The GitHub repository gokul028h/sugarcane_disease contains a labelled image folder "data" with 6 categories: bacterial blights, healthy, mosaic, red rot, rust, yellow. Examples follow, each with its label.

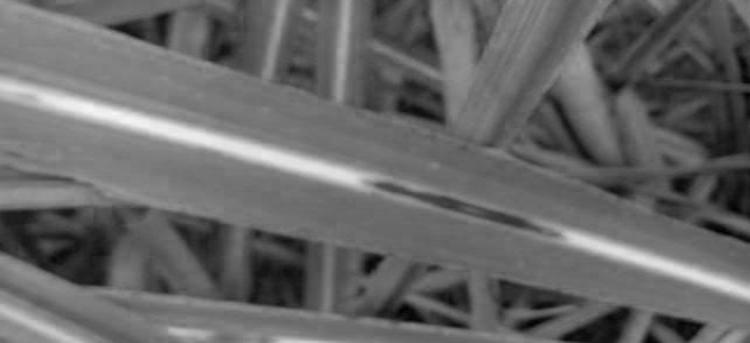
Label: red rot

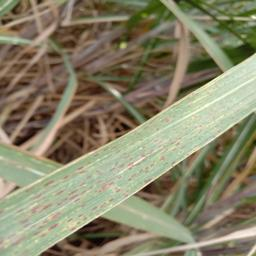
Label: rust

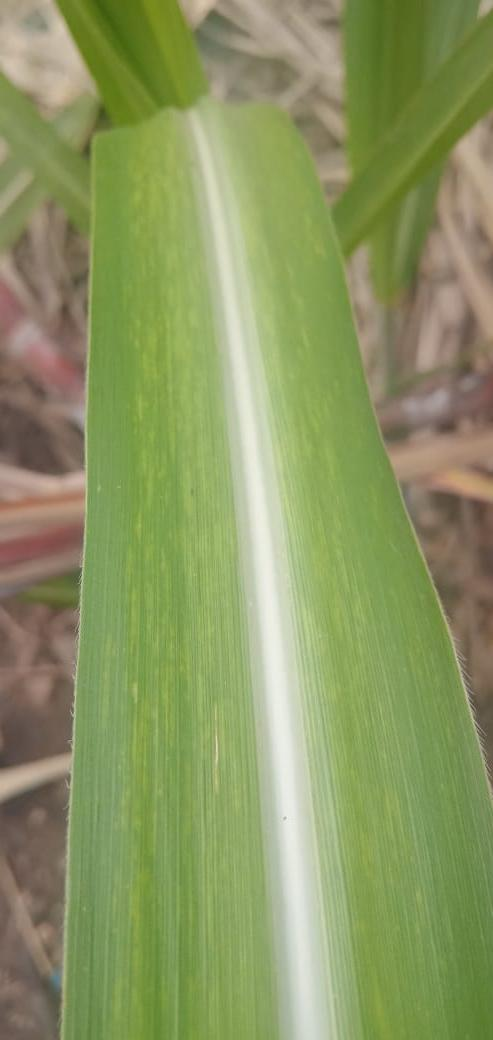
Label: mosaic

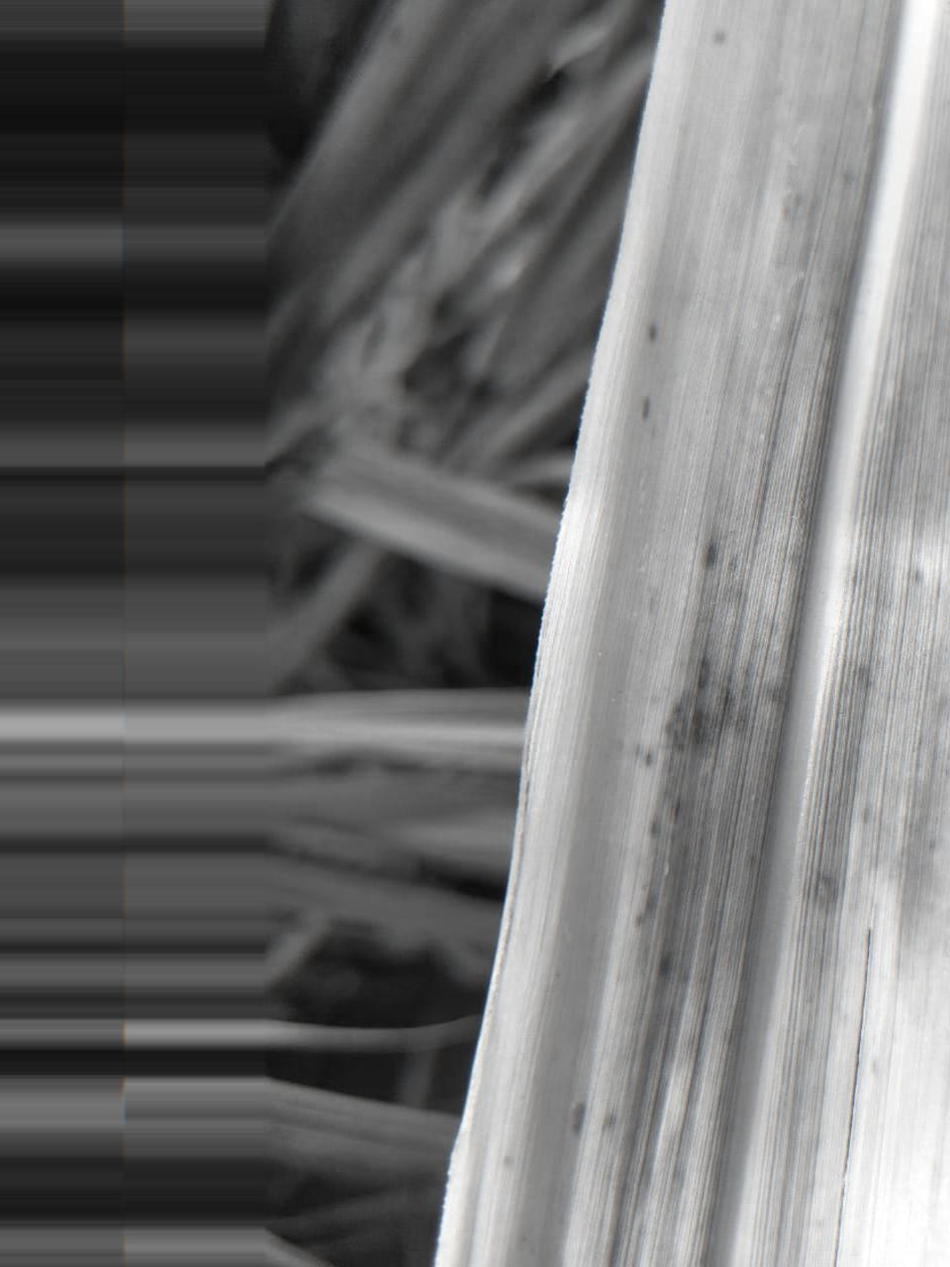
Label: yellow

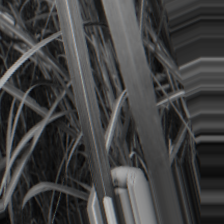
Label: bacterial blights

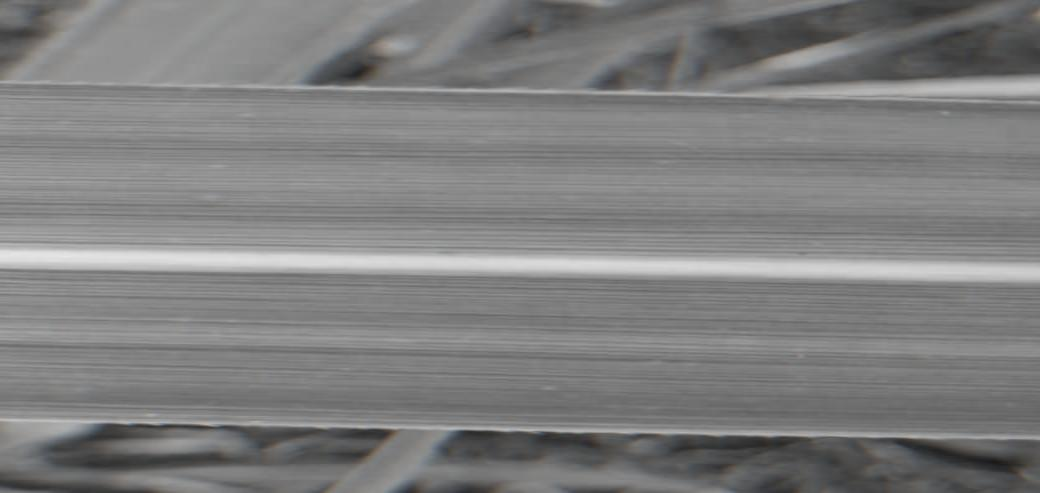
Label: healthy
